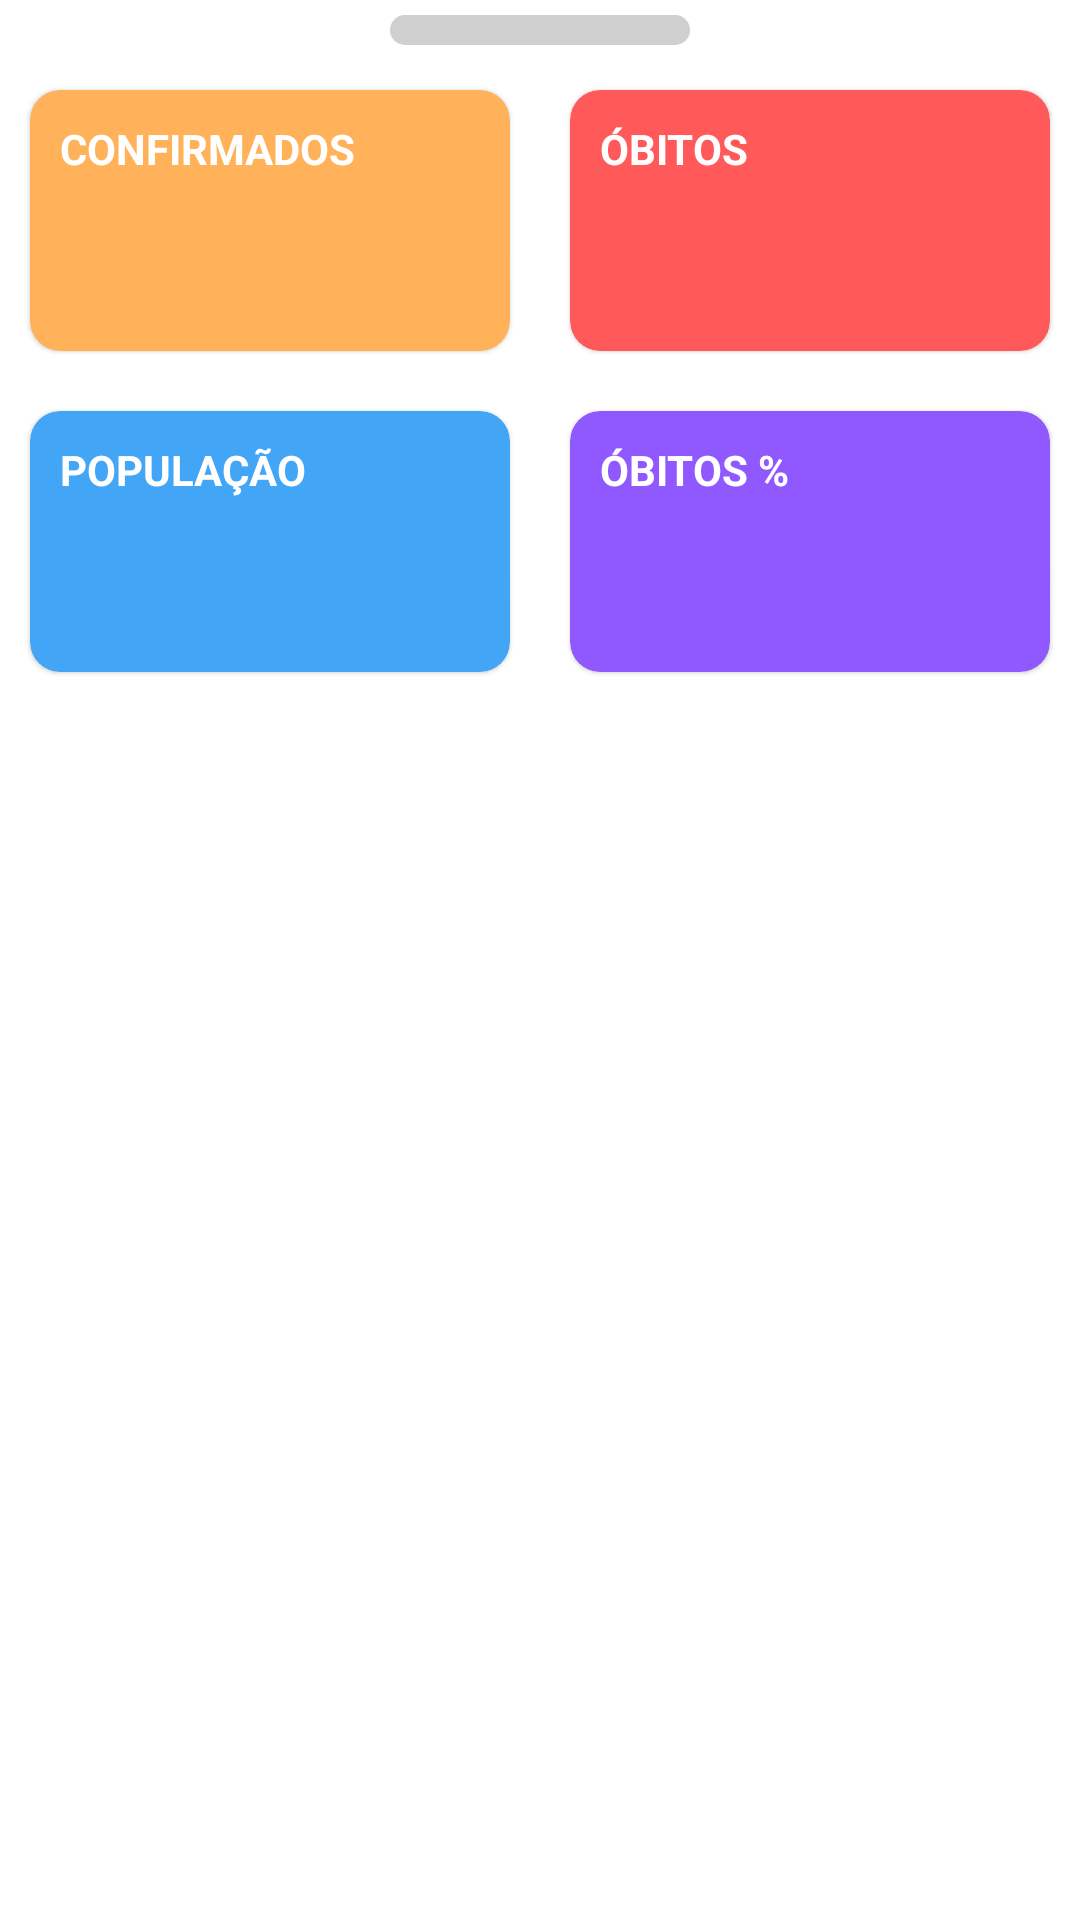

The Android layout XML behind this screen, and the referenced resources:
<!-- AndroidManifest.xml: application theme Theme.BrazilianCovid19 -->
<!-- res/layout/bottom_sheet_details_states.xml -->
<?xml version="1.0" encoding="utf-8"?>
<LinearLayout xmlns:android="http://schemas.android.com/apk/res/android"
    xmlns:app="http://schemas.android.com/apk/res-auto"
    xmlns:tools="http://schemas.android.com/tools"
    android:id="@+id/containerBottomSheetDetailsStates"
    android:layout_width="match_parent"
    android:layout_height="match_parent"
    android:background="@drawable/model_bottom_sheet_details_states"
    android:orientation="vertical">

    <View
        android:layout_width="100dp"
        android:layout_height="10dp"
        android:layout_gravity="center"
        android:layout_marginTop="5dp"
        android:background="@drawable/model_view_gray_bottom_sheet" />

    <LinearLayout
        android:layout_width="match_parent"
        android:layout_height="wrap_content"
        android:layout_marginTop="5dp"
        android:orientation="horizontal">

        <com.google.android.material.card.MaterialCardView
            style="@style/CardViewDetailsBottomSheet"
            android:backgroundTint="@color/orange"
            app:cardCornerRadius="10dp">

            <LinearLayout
                android:layout_width="match_parent"
                android:layout_height="match_parent"
                android:orientation="vertical">

                <TextView
                    style="@style/TextViewTitleDetailsBottomSheet"
                    android:text="@string/confirmeds" />

                <TextView
                    android:id="@+id/textConfirmedBottomSheet"
                    style="@style/TextViewNumberDetailsBottomSheet"
                    tools:text="2.000.000" />

            </LinearLayout>

        </com.google.android.material.card.MaterialCardView>

        <com.google.android.material.card.MaterialCardView
            style="@style/CardViewDetailsBottomSheet"
            android:backgroundTint="@color/red"
            app:cardCornerRadius="10dp">

            <LinearLayout
                android:layout_width="match_parent"
                android:layout_height="match_parent"
                android:orientation="vertical">

                <TextView
                    style="@style/TextViewTitleDetailsBottomSheet"
                    android:text="@string/deaths" />

                <TextView
                    android:id="@+id/textDeathsBottomSheet"
                    style="@style/TextViewNumberDetailsBottomSheet"
                    tools:text="2.000.000" />

            </LinearLayout>

        </com.google.android.material.card.MaterialCardView>

    </LinearLayout>

    <LinearLayout
        android:layout_width="match_parent"
        android:layout_height="wrap_content"
        android:orientation="horizontal">

        <com.google.android.material.card.MaterialCardView
            style="@style/CardViewDetailsBottomSheet"
            android:backgroundTint="@color/blue"
            app:cardCornerRadius="10dp">

            <LinearLayout
                android:layout_width="match_parent"
                android:layout_height="match_parent"
                android:orientation="vertical">

                <TextView
                    style="@style/TextViewTitleDetailsBottomSheet"
                    android:text="@string/population" />

                <TextView
                    android:id="@+id/textPopulationBottomSheet"
                    style="@style/TextViewNumberDetailsBottomSheet"
                    tools:text="2.000.000" />

            </LinearLayout>

        </com.google.android.material.card.MaterialCardView>

        <com.google.android.material.card.MaterialCardView
            style="@style/CardViewDetailsBottomSheet"
            android:backgroundTint="@color/purple"
            app:cardCornerRadius="10dp">

            <LinearLayout
                android:layout_width="match_parent"
                android:layout_height="match_parent"
                android:orientation="vertical">

                <TextView
                    style="@style/TextViewTitleDetailsBottomSheet"
                    android:text="@string/death_percent" />

                <TextView
                    android:id="@+id/textDeathPercentBottomSheet"
                    style="@style/TextViewNumberDetailsBottomSheet"
                    tools:text="80%" />

            </LinearLayout>

        </com.google.android.material.card.MaterialCardView>

    </LinearLayout>

</LinearLayout>
<!-- resources referenced by this layout -->
<resources>
  <color name="blue">#42A5F5</color>
  <color name="orange">#FFB259</color>
  <color name="purple">#9059FF</color>
  <color name="red">#FF5959</color>
  <!-- drawable model_bottom_sheet_details_states (drawable) -->
  <?xml version="1.0" encoding="utf-8"?>
  <shape xmlns:android="http://schemas.android.com/apk/res/android">
  
      <solid android:color="@color/white" />
      <corners
          android:topLeftRadius="10dp"
          android:topRightRadius="10dp" />
  
  </shape>
  <!-- drawable model_view_gray_bottom_sheet (drawable) -->
  <?xml version="1.0" encoding="utf-8"?>
  <shape xmlns:android="http://schemas.android.com/apk/res/android"
      android:shape="rectangle">
  
      <solid android:color="@color/gray" />
      <corners android:radius="10dp" />
  
  </shape>
  <string name="confirmeds">Confirmados</string>
  <string name="death_percent">Óbitos %</string>
  <string name="deaths">Óbitos</string>
  <string name="population">População</string>
  <style name="CardViewDetailsBottomSheet">
          <item name="android:layout_width">0dp</item>
          <item name="android:layout_height">wrap_content</item>
          <item name="android:layout_weight">1</item>
          <item name="android:layout_margin">10dp</item>
      </style>
  <style name="TextViewNumberDetailsBottomSheet">
          <item name="android:layout_width">wrap_content</item>
          <item name="android:layout_height">wrap_content</item>
          <item name="android:layout_marginStart">10dp</item>
          <item name="android:layout_marginTop">5dp</item>
          <item name="android:layout_marginBottom">10dp</item>
          <item name="android:textAllCaps">true</item>
          <item name="android:textColor">@color/white</item>
          <item name="android:textSize">32sp</item>
          <item name="android:textStyle">bold</item>
      </style>
  <style name="TextViewTitleDetailsBottomSheet">
          <item name="android:layout_width">wrap_content</item>
          <item name="android:layout_height">wrap_content</item>
          <item name="android:layout_marginStart">10dp</item>
          <item name="android:layout_marginTop">10dp</item>
          <item name="android:textAllCaps">true</item>
          <item name="android:textColor">@color/white</item>
          <item name="android:textStyle">bold</item>
      </style>
  <style name="Theme.BrazilianCovid19" parent="Theme.MaterialComponents.DayNight.NoActionBar">
          
          <item name="colorPrimary">@color/blue</item>
          <item name="colorPrimaryVariant">@color/blue</item>
          <item name="colorOnPrimary">@color/white</item>
          
          <item name="colorSecondary">@color/blue</item>
          <item name="colorSecondaryVariant">@color/blue</item>
          <item name="colorOnSecondary">@color/white</item>
          
          <item name="android:statusBarColor" tools:targetApi="l">?attr/colorPrimaryVariant</item>
          
      </style>
  <color name="white">#FFFFFF</color>
  <color name="gray">#CFCFCF</color>
</resources>
